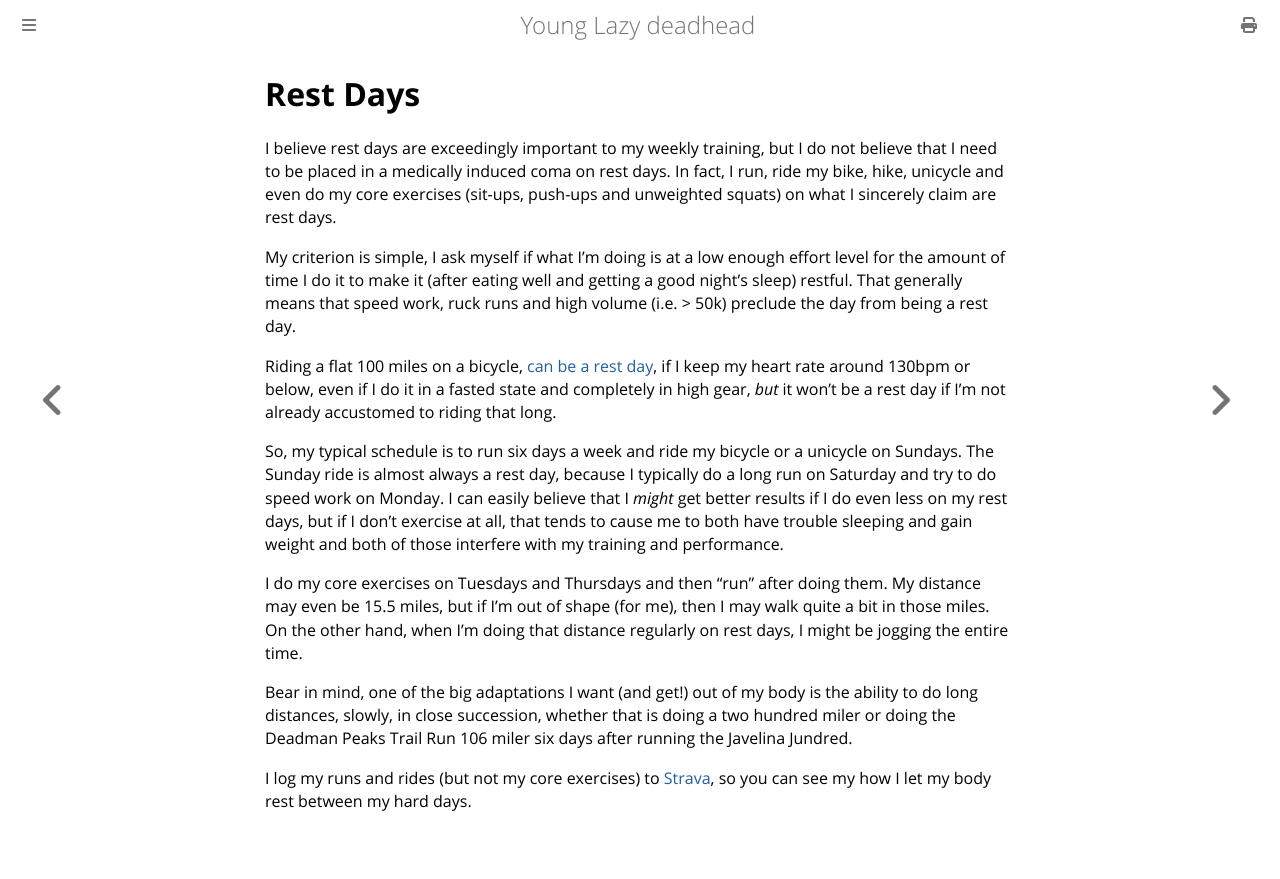

repository: ctm/yld · page: running/my-beliefs/rest-days.html · generator: mdbook

# Rest Days

I believe rest days are exceedingly important to my weekly training,
but I do not believe that I need to be placed in a medically induced
coma on rest days.  In fact, I run, ride my bike, hike, unicycle and
even do my core exercises (sit-ups, push-ups and unweighted squats) on
what I sincerely claim are rest days.

My criterion is simple, I ask myself if what I'm doing is at a low
enough effort level for the amount of time I do it to make it (after
eating well and getting a good night's sleep) restful. That generally
means that speed work, ruck runs and high volume (i.e. > 50k) preclude
the day from being a rest day.

Riding a flat 100 miles on a bicycle, [can be a rest
day](https://www.strava.com/activities/7298799302), if I keep my heart
rate around 130bpm or below, even if I do it in a fasted state and
completely in high gear, _but_ it won't be a rest day if I'm not
already accustomed to riding that long.

So, my typical schedule is to run six days a week and ride my bicycle or
a unicycle on Sundays.  The Sunday ride is almost always a rest day, because
I typically do a long run on Saturday and try to do speed work on Monday.
I can easily believe that I *might* get better results if I do even less
on my rest days, but if I don't exercise at all, that tends to cause me to
both have trouble sleeping and gain weight and both of those interfere with
my training and performance.

I do my core exercises on Tuesdays and Thursdays and then "run" after
doing them. My distance may even be 15.5 miles, but if I'm out of
shape (for me), then I may walk quite a bit in those miles.  On the
other hand, when I'm doing that distance regularly on rest days, I
might be jogging the entire time.

Bear in mind, one of the big adaptations I want (and get!) out of my
body is the ability to do long distances, slowly, in close succession,
whether that is doing a two hundred miler or doing the Deadman Peaks
Trail Run 106 miler six days after running the Javelina Jundred.

I log my runs and rides (but not my core exercises) to
[Strava](https://www.strava.com/athletes/58696205), so you can see my
how I let my body rest between my hard days.
